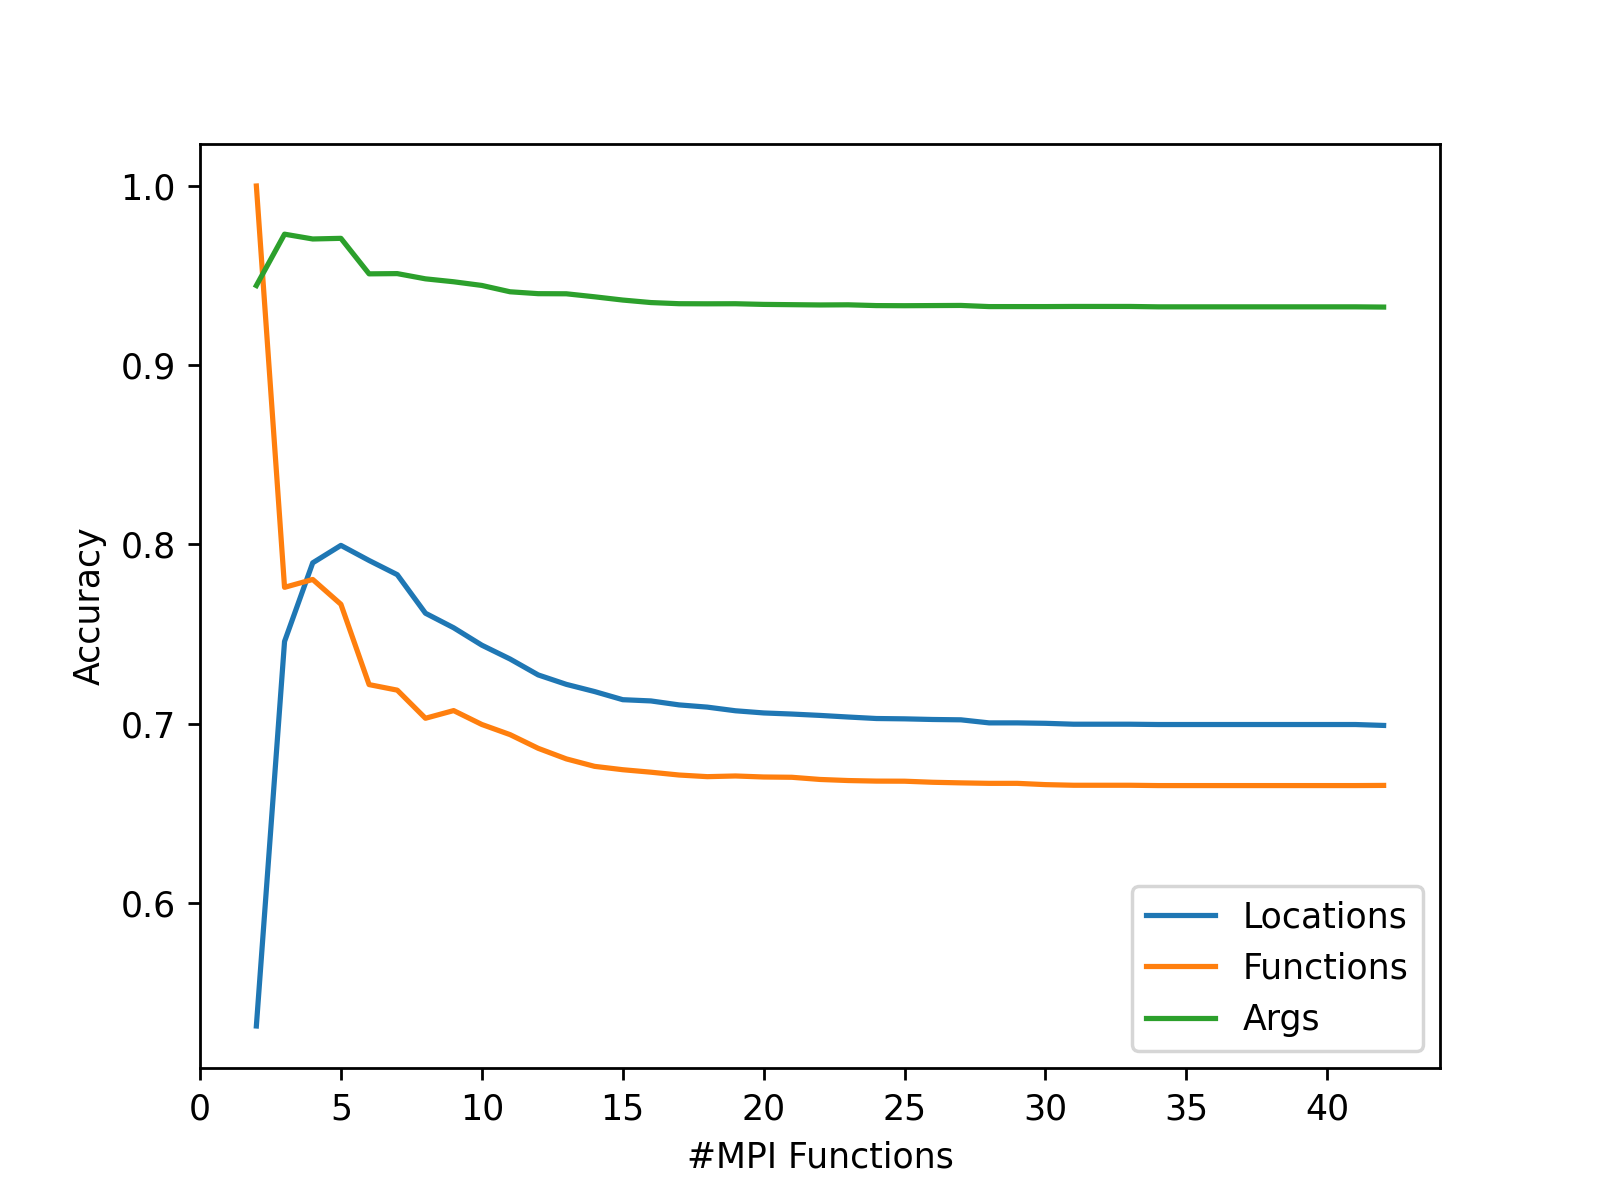

Data behind this chart, as committed beside it:
Limit Functions, Locations, Functions, Args
1, , , 
2, 0.5312, 1.0, 0.9444
3, 0.7458, 0.776, 0.9731
4, 0.7897, 0.7804, 0.9704
5, 0.7995, 0.7666, 0.9708
6, 0.791, 0.7218, 0.951
7, 0.7831, 0.7187, 0.9511
8, 0.7616, 0.703, 0.9482
9, 0.7535, 0.7073, 0.9466
10, 0.7438, 0.6995, 0.9445
11, 0.7361, 0.6939, 0.941
12, 0.7272, 0.6862, 0.9399
13, 0.7219, 0.6803, 0.9398
14, 0.7179, 0.6761, 0.9382
15, 0.7133, 0.6743, 0.9364
16, 0.7126, 0.6729, 0.935
17, 0.7104, 0.6713, 0.9343
18, 0.7092, 0.6704, 0.9343
19, 0.7072, 0.6708, 0.9343
20, 0.7059, 0.6702, 0.9339
21, 0.7053, 0.67, 0.9338
22, 0.7046, 0.6688, 0.9336
23, 0.7037, 0.6682, 0.9337
24, 0.7028, 0.6679, 0.9333
25, 0.7027, 0.6679, 0.9332
26, 0.7023, 0.6673, 0.9333
27, 0.7021, 0.6669, 0.9333
28, 0.7004, 0.6667, 0.9327
29, 0.7004, 0.6667, 0.9327
30, 0.7002, 0.6659, 0.9327
31, 0.6997, 0.6656, 0.9328
32, 0.6997, 0.6656, 0.9328
33, 0.6997, 0.6656, 0.9328
34, 0.6995, 0.6654, 0.9326
35, 0.6995, 0.6654, 0.9326
36, 0.6995, 0.6654, 0.9326
37, 0.6995, 0.6654, 0.9326
38, 0.6995, 0.6654, 0.9326
39, 0.6995, 0.6654, 0.9326
40, 0.6995, 0.6654, 0.9326
41, 0.6995, 0.6654, 0.9326
42, 0.699, 0.6655, 0.9324
